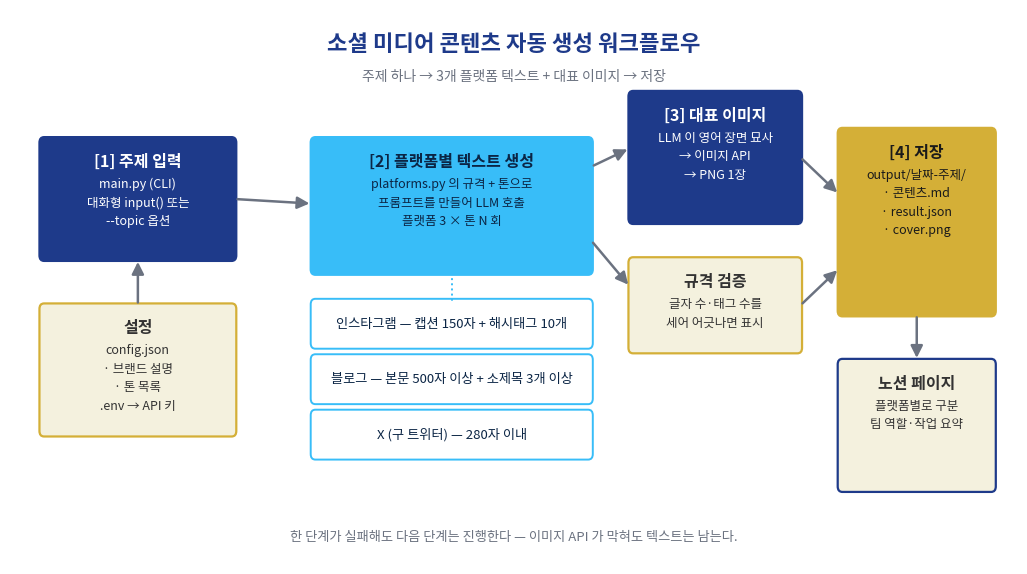

The matplotlib source for this figure: (Note: this script raises an exception after producing the figure.)
#!/usr/bin/env python3
"""워크플로우 구조도를 PNG 로 그린다.

    python docs/make_diagram.py

명세가 "워크플로우 구조를 보여주는 스크린샷"을 요구한다. 노코드 툴 캔버스를
찍는 대신 구조를 직접 그린다. 스크린샷과 달리 코드로 남아서, 워크플로우가
바뀌면 이 파일을 고쳐 다시 뽑을 수 있다.
"""

from __future__ import annotations

from pathlib import Path

import matplotlib

matplotlib.use("Agg")

import matplotlib.font_manager as fm  # noqa: E402
import matplotlib.patches as patches  # noqa: E402
import matplotlib.pyplot as plt  # noqa: E402

NAVY = "#1E3A8A"      # VisitHolyKorea 메인 컬러 (A2-1 에서 확정)
SKY = "#38BDF8"
GOLD = "#D4AF37"
CREAM = "#F4F1DE"
GREY = "#6B7280"

KOREAN_FONTS = ("Malgun Gothic", "AppleGothic", "NanumGothic", "Noto Sans CJK KR")


def apply_font() -> None:
    installed = {font.name for font in fm.fontManager.ttflist}
    for name in KOREAN_FONTS:
        if name in installed:
            plt.rcParams["font.family"] = name
            plt.rcParams["axes.unicode_minus"] = False
            return


def box(axes, x, y, w, h, title, lines, face, edge, title_color="white"):
    axes.add_patch(
        patches.FancyBboxPatch(
            (x, y), w, h,
            boxstyle="round,pad=0.02,rounding_size=0.06",
            facecolor=face, edgecolor=edge, linewidth=1.6,
        )
    )
    axes.text(x + w / 2, y + h - 0.16, title, ha="center", va="top",
              fontsize=11.5, fontweight="bold", color=title_color)
    for index, line in enumerate(lines):
        axes.text(x + w / 2, y + h - 0.42 - index * 0.2, line, ha="center", va="top",
                  fontsize=9, color=title_color)


def arrow(axes, x1, y1, x2, y2, label=""):
    axes.annotate(
        "", xy=(x2, y2), xytext=(x1, y1),
        arrowprops=dict(arrowstyle="-|>", color=GREY, linewidth=1.8, mutation_scale=18),
    )
    if label:
        axes.text((x1 + x2) / 2 + 0.06, (y1 + y2) / 2, label, fontsize=8.5,
                  color=GREY, ha="left", va="center")


def main() -> Path:
    apply_font()
    figure, axes = plt.subplots(figsize=(13, 7.2))
    axes.set_xlim(0, 13)
    axes.set_ylim(1.2, 7.2)
    axes.axis("off")

    axes.text(6.5, 6.95, "소셜 미디어 콘텐츠 자동 생성 워크플로우",
              ha="center", va="top", fontsize=16, fontweight="bold", color=NAVY)
    axes.text(6.5, 6.55, "주제 하나 → 3개 플랫폼 텍스트 + 대표 이미지 → 저장",
              ha="center", va="top", fontsize=10, color=GREY)

    # [1] 입력
    box(axes, 0.4, 4.5, 2.5, 1.3, "[1] 주제 입력",
        ["main.py (CLI)", "대화형 input() 또는", "--topic 옵션"], NAVY, NAVY)

    # 설정
    box(axes, 0.4, 2.6, 2.5, 1.4, "설정",
        ["config.json", "· 브랜드 설명", "· 톤 목록", ".env → API 키"], CREAM, GOLD, "#333333")
    arrow(axes, 1.65, 4.0, 1.65, 4.5)

    arrow(axes, 2.9, 5.15, 3.9, 5.1)

    # [2] 텍스트 생성
    box(axes, 3.9, 4.35, 3.6, 1.45, "[2] 플랫폼별 텍스트 생성",
        ["platforms.py 의 규격 + 톤으로", "프롬프트를 만들어 LLM 호출",
         "플랫폼 3 × 톤 N 회"], SKY, SKY, "#0B2545")

    # 플랫폼 3개 — [2] 바로 아래에 붙여 "무엇을 만드는지"를 한눈에 보이게 한다
    for index, (name, spec) in enumerate([
        ("인스타그램", "캡션 150자 + 해시태그 10개"),
        ("블로그", "본문 500자 이상 + 소제목 3개 이상"),
        ("X (구 트위터)", "280자 이내"),
    ]):
        y = 3.55 - index * 0.6
        # 제목 없이 한 줄만 담는 칸이라 box() 대신 직접 그린다.
        # box() 는 제목 자리를 비워 두므로 여기 쓰면 글자가 아래로 밀려난다.
        axes.add_patch(
            patches.FancyBboxPatch(
                (3.9, y), 3.6, 0.5,
                boxstyle="round,pad=0.02,rounding_size=0.06",
                facecolor="white", edgecolor=SKY, linewidth=1.4,
            )
        )
        axes.text(5.7, y + 0.25, f"{name} — {spec}", ha="center", va="center",
                  fontsize=9.5, color="#0B2545")
    axes.plot([5.7, 5.7], [4.35, 4.05], color=SKY, linewidth=1.4, linestyle=":")

    # 규격 검증
    box(axes, 8.0, 3.5, 2.2, 1.0, "규격 검증",
        ["글자 수·태그 수를", "세어 어긋나면 표시"], CREAM, GOLD, "#333333")
    arrow(axes, 7.5, 4.7, 8.0, 4.2)

    # [3] 이미지
    box(axes, 8.0, 4.9, 2.2, 1.4, "[3] 대표 이미지",
        ["LLM 이 영어 장면 묘사", "→ 이미지 API", "→ PNG 1장"], NAVY, NAVY)
    arrow(axes, 7.5, 5.5, 8.0, 5.7)

    # [4] 저장
    box(axes, 10.7, 3.9, 2.0, 2.0, "[4] 저장",
        ["output/날짜-주제/", "· 콘텐츠.md", "· result.json", "· cover.png"], GOLD, GOLD, "#1a1a1a")
    arrow(axes, 10.2, 5.6, 10.7, 5.2)
    arrow(axes, 10.2, 4.0, 10.7, 4.4)

    # 노션
    box(axes, 10.7, 2.0, 2.0, 1.4, "노션 페이지",
        ["플랫폼별로 구분", "팀 역할·작업 요약"], CREAM, NAVY, "#333333")
    arrow(axes, 11.7, 3.9, 11.7, 3.4)

    axes.text(6.5, 1.45,
              "한 단계가 실패해도 다음 단계는 진행한다 — 이미지 API 가 막혀도 텍스트는 남는다.",
              ha="center", fontsize=9.5, color=GREY, style="italic")

    output = Path(__file__).resolve().parent / "workflow.png"
    figure.savefig(output, dpi=150, bbox_inches="tight", facecolor="white")
    plt.close(figure)
    print(f"저장: {output}")
    return output


if __name__ == "__main__":
    main()
